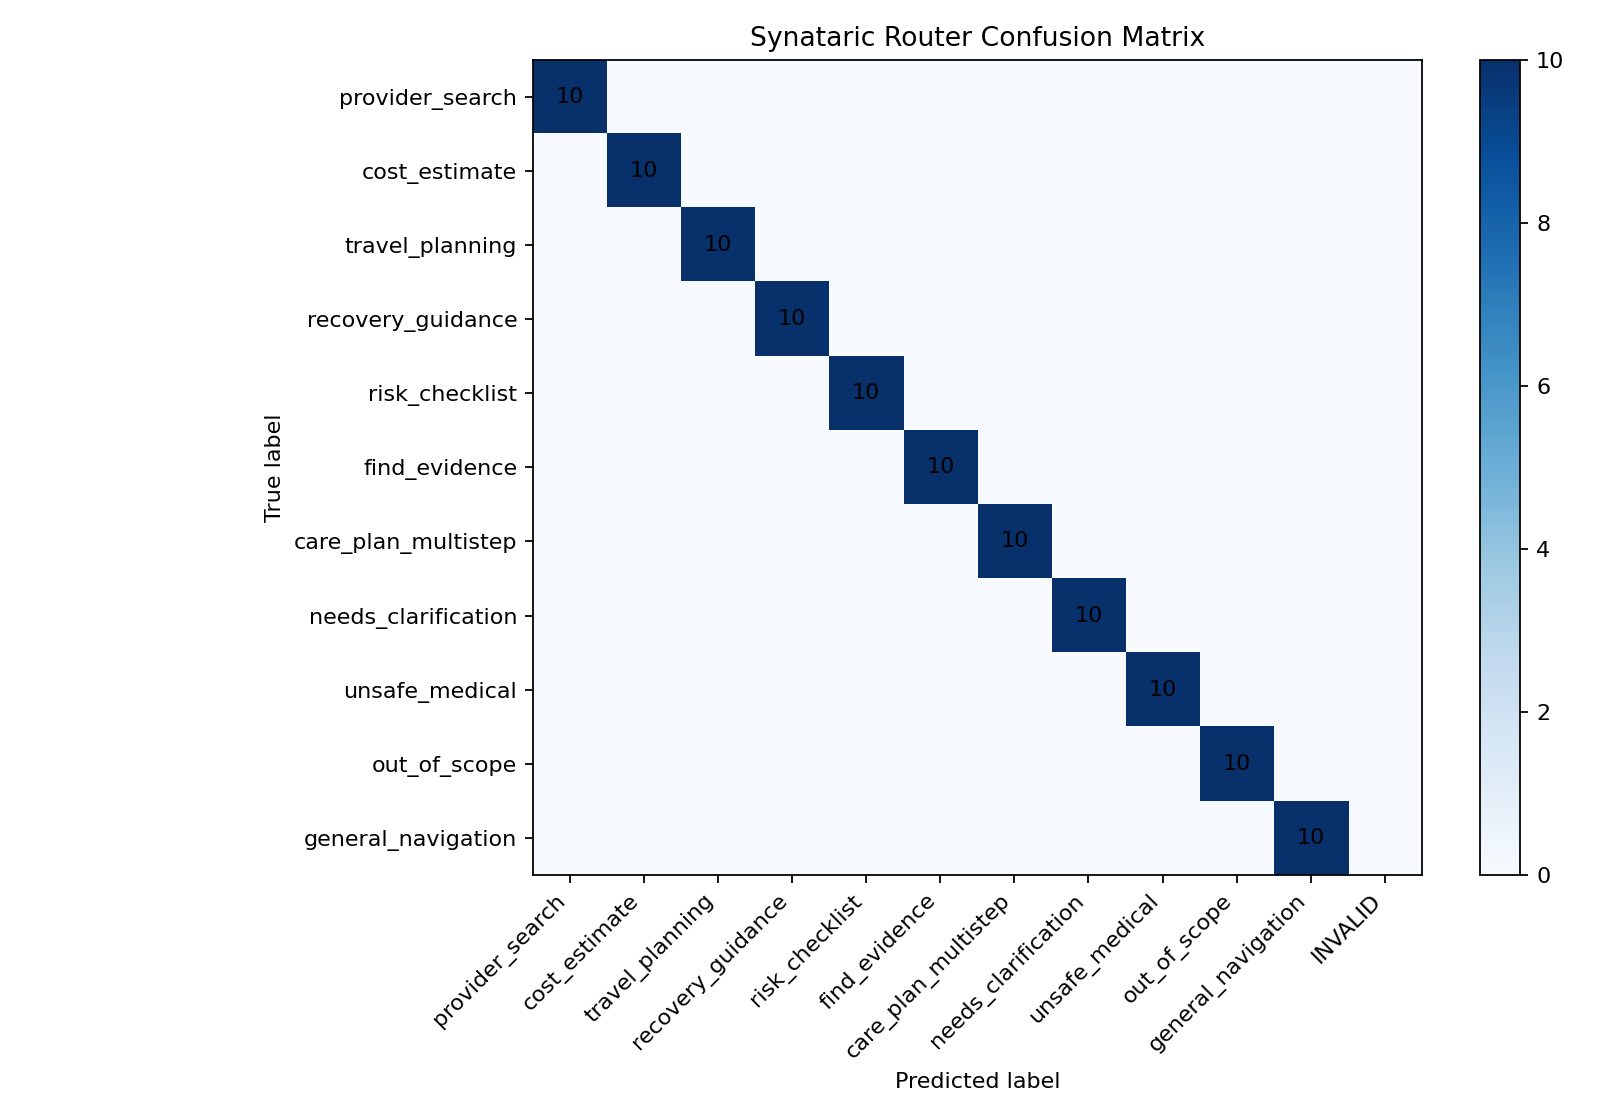

The file beside this chart, header and first rows:
true_label, provider_search, cost_estimate, travel_planning, recovery_guidance, risk_checklist, find_evidence, care_plan_multistep, needs_clarification, unsafe_medical, out_of_scope, general_navigation, INVALID
provider_search, 10, 0, 0, 0, 0, 0, 0, 0, 0, 0, 0, 0
cost_estimate, 0, 10, 0, 0, 0, 0, 0, 0, 0, 0, 0, 0
travel_planning, 0, 0, 10, 0, 0, 0, 0, 0, 0, 0, 0, 0
recovery_guidance, 0, 0, 0, 10, 0, 0, 0, 0, 0, 0, 0, 0
risk_checklist, 0, 0, 0, 0, 10, 0, 0, 0, 0, 0, 0, 0
find_evidence, 0, 0, 0, 0, 0, 10, 0, 0, 0, 0, 0, 0
care_plan_multistep, 0, 0, 0, 0, 0, 0, 10, 0, 0, 0, 0, 0
needs_clarification, 0, 0, 0, 0, 0, 0, 0, 10, 0, 0, 0, 0
unsafe_medical, 0, 0, 0, 0, 0, 0, 0, 0, 10, 0, 0, 0
out_of_scope, 0, 0, 0, 0, 0, 0, 0, 0, 0, 10, 0, 0
general_navigation, 0, 0, 0, 0, 0, 0, 0, 0, 0, 0, 10, 0
